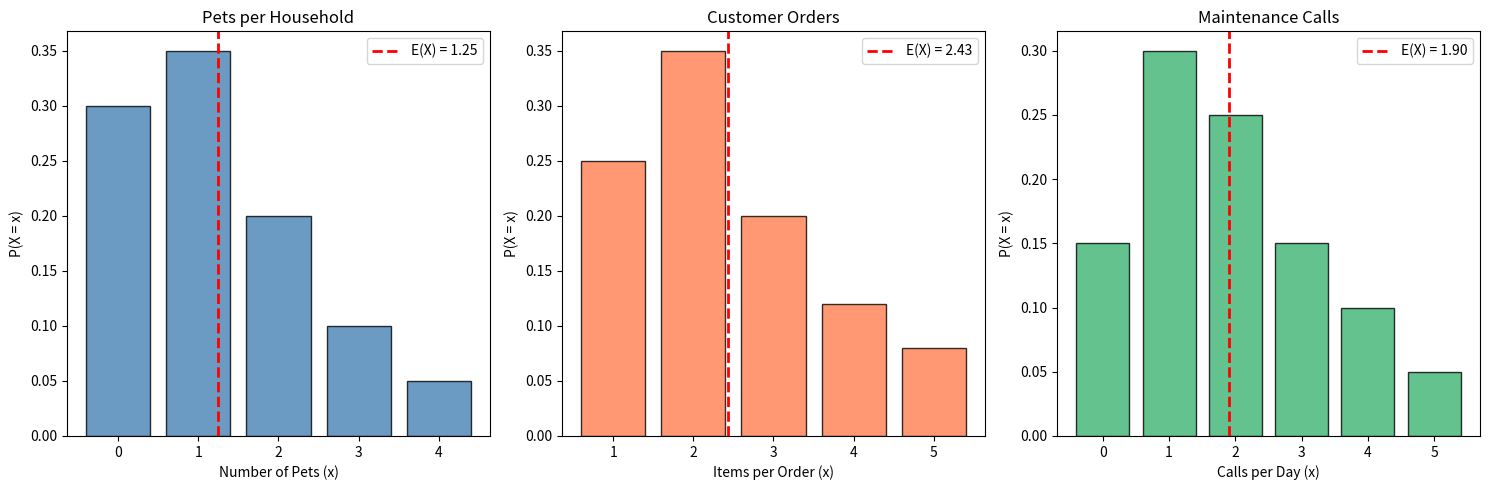

This chart was generated by the following Python code: (Note: this script raises an exception after producing the figure.)
"""
Random Variables — Bonus Python Script
=======================================
Demonstrates expected value, variance, and standard deviation
for discrete random variables. Reproduces the worked example
and both practice questions from the Excel lecture notes.

Required packages: numpy, matplotlib
"""

import numpy as np
import matplotlib.pyplot as plt

# ============================================================
# WORKED EXAMPLE: Number of Pets per Household
# ============================================================
print("=" * 60)
print("WORKED EXAMPLE: Number of Pets per Household")
print("=" * 60)

x = np.array([0, 1, 2, 3, 4])
p = np.array([0.30, 0.35, 0.20, 0.10, 0.05])

# Step 1: Verify valid distribution
print(f"\nStep 1: Verify valid distribution")
print(f"  Σ P(X=x) = {p.sum():.2f}  {'✓ Valid' if abs(p.sum()-1)<1e-9 else '✗ Invalid'}")

# Step 2: E(X)
ex = np.sum(x * p)
print(f"\nStep 2: E(X) = Σ xᵢ · P(X=xᵢ)")
print(f"  {'x':<6} {'P(X=x)':<10} {'x·P(X=x)':<12}")
print(f"  {'-'*28}")
for xi, pi in zip(x, p):
    print(f"  {xi:<6} {pi:<10.2f} {xi*pi:<12.4f}")
print(f"  {'':6} {'':10} {'─'*12}")
print(f"  {'':6} {'E(X) =':<10} {ex:<12.4f}")

# Step 3: E(X²)
ex2 = np.sum(x**2 * p)
print(f"\nStep 3: E(X²) = Σ xᵢ² · P(X=xᵢ) = {ex2:.4f}")

# Step 4: Var(X)
var_x = ex2 - ex**2
print(f"\nStep 4: Var(X) = E(X²) − [E(X)]²")
print(f"  = {ex2:.4f} − ({ex:.4f})²")
print(f"  = {ex2:.4f} − {ex**2:.4f}")
print(f"  = {var_x:.4f}")

# Step 5: Standard deviation
sd_x = np.sqrt(var_x)
print(f"\nStep 5: σ = √Var(X) = √{var_x:.4f} = {sd_x:.4f}")

# Step 6: Interpretation
print(f"\nInterpretation:")
print(f"  Mean: {ex:.2f} pets per household")
print(f"  SD:   {sd_x:.2f} pets (typical deviation from the mean)")

# ============================================================
# QUESTION 1: Customer Orders
# ============================================================
print("\n\n" + "=" * 60)
print("QUESTION 1: Customer Orders")
print("=" * 60)

x1 = np.array([1, 2, 3, 4, 5])
p1 = np.array([0.25, 0.35, 0.20, 0.12, 0.08])

print(f"\n(a) Σ P = {p1.sum():.2f}  ✓ Valid")

ex1 = np.sum(x1 * p1)
print(f"\n(b) E(X) = {ex1:.4f}")

ex1_2 = np.sum(x1**2 * p1)
var1 = ex1_2 - ex1**2
sd1 = np.sqrt(var1)
print(f"\n(c) E(X²) = {ex1_2:.4f}")
print(f"    Var(X) = {ex1_2:.4f} - {ex1:.4f}² = {var1:.4f}")
print(f"    σ = {sd1:.4f}")

e_rev = 8 * ex1 + 3
print(f"\n(d) E(Revenue) = 8·E(X) + 3 = 8({ex1:.2f}) + 3 = ${e_rev:.2f}")

# ============================================================
# QUESTION 2: Apartment Maintenance Calls
# ============================================================
print("\n\n" + "=" * 60)
print("QUESTION 2: Apartment Maintenance Calls")
print("=" * 60)

x2 = np.array([0, 1, 2, 3, 4, 5])
p2 = np.array([0.15, 0.30, 0.25, 0.15, 0.10, 0.05])

print(f"\n(a) Σ P = {p2.sum():.2f}  ✓ Valid")

ex2_val = np.sum(x2 * p2)
print(f"\n(b) E(X) = {ex2_val:.4f}")

ex2_sq = np.sum(x2**2 * p2)
var2 = ex2_sq - ex2_val**2
sd2 = np.sqrt(var2)
print(f"\n(c) E(X²) = {ex2_sq:.4f}")
print(f"    Var(X) = {var2:.4f}")
print(f"    σ = {sd2:.4f}")

e_cost = 45 * ex2_val
sd_cost = 45 * sd2
print(f"\n(d) E(Cost) = 45 × {ex2_val:.2f} = ${e_cost:.2f}")
print(f"    SD(Cost) = 45 × {sd2:.4f} = ${sd_cost:.2f}")

p_ge3 = p2[3:].sum()
print(f"\n(e) P(X ≥ 3) = {p2[3]:.2f} + {p2[4]:.2f} + {p2[5]:.2f} = {p_ge3:.2f}")
print(f"    30% chance of 3+ calls in a day.")

# ============================================================
# VISUALIZATION
# ============================================================
fig, axes = plt.subplots(1, 3, figsize=(15, 5))

# Plot 1: Worked example
axes[0].bar(x, p, color='steelblue', edgecolor='black', alpha=0.8)
axes[0].axvline(ex, color='red', linestyle='--', linewidth=2,
                label=f'E(X) = {ex:.2f}')
axes[0].set_xlabel('Number of Pets (x)')
axes[0].set_ylabel('P(X = x)')
axes[0].set_title('Pets per Household')
axes[0].legend()
axes[0].set_xticks(x)

# Plot 2: Customer orders
axes[1].bar(x1, p1, color='coral', edgecolor='black', alpha=0.8)
axes[1].axvline(ex1, color='red', linestyle='--', linewidth=2,
                label=f'E(X) = {ex1:.2f}')
axes[1].set_xlabel('Items per Order (x)')
axes[1].set_ylabel('P(X = x)')
axes[1].set_title('Customer Orders')
axes[1].legend()
axes[1].set_xticks(x1)

# Plot 3: Maintenance calls
axes[2].bar(x2, p2, color='mediumseagreen', edgecolor='black', alpha=0.8)
axes[2].axvline(ex2_val, color='red', linestyle='--', linewidth=2,
                label=f'E(X) = {ex2_val:.2f}')
axes[2].set_xlabel('Calls per Day (x)')
axes[2].set_ylabel('P(X = x)')
axes[2].set_title('Maintenance Calls')
axes[2].legend()
axes[2].set_xticks(x2)

plt.tight_layout()
plt.savefig('/home/claude/random_variables_plot.png', dpi=150)
plt.close()
print("\n\nPlot saved: random_variables_plot.png")
